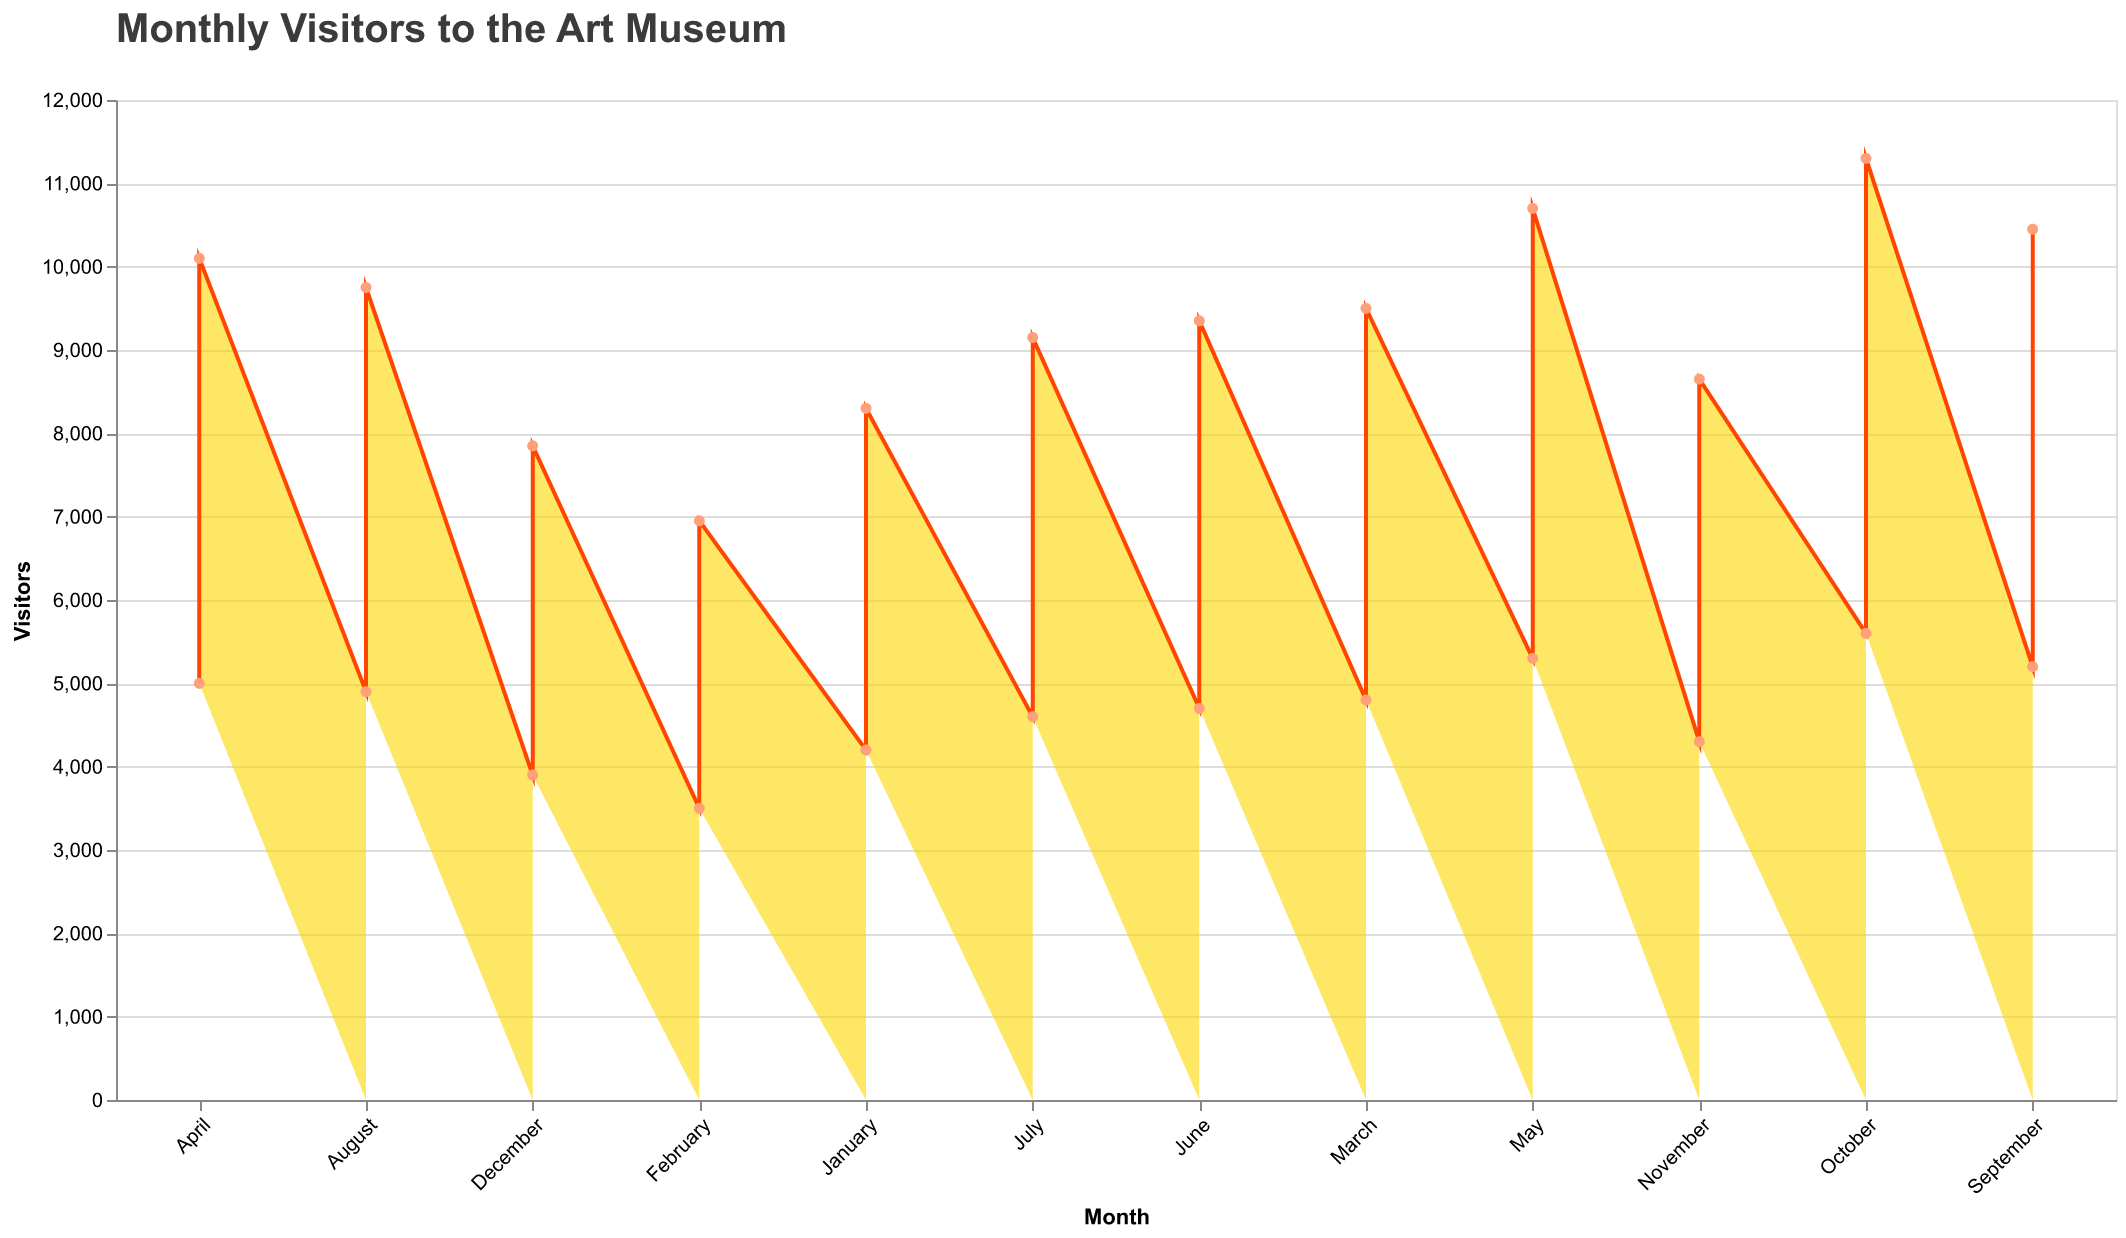

The data file committed next to this chart (first rows):
Month, Visitors
January, 4200
February, 3500
March, 4800
April, 5000
May, 5300
June, 4700
July, 4600
August, 4900
September, 5200
October, 5600
November, 4300
December, 3900
January, 4100
February, 3450
March, 4700
April, 5100
May, 5400
June, 4650
July, 4550
August, 4850
September, 5250
October, 5700
November, 4350
December, 3950
